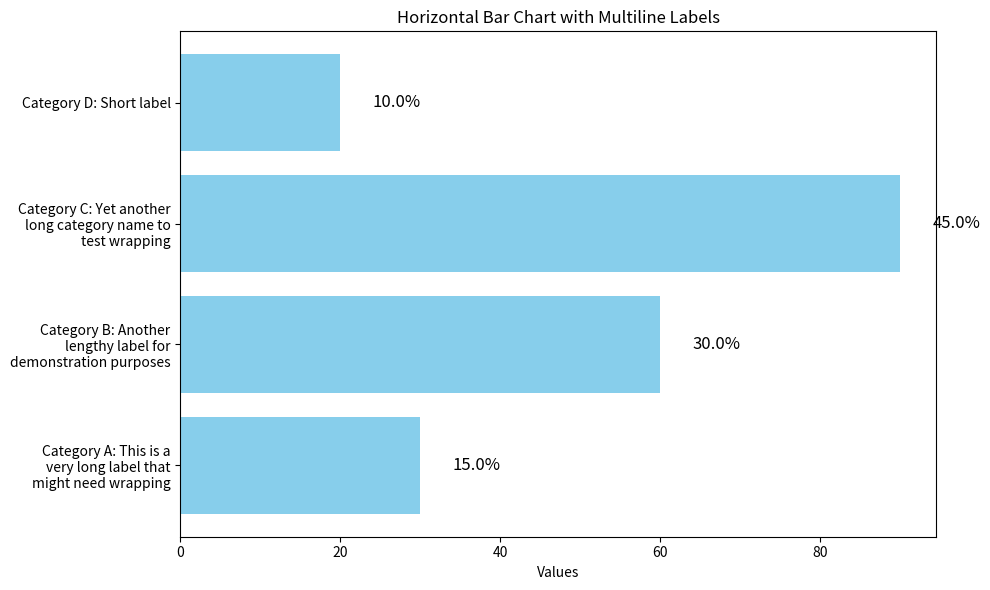

This figure's Python source:
import matplotlib.pyplot as plt
import numpy as np
import textwrap

# Example data with long labels
categories = [
    'Category A: This is a very long label that might need wrapping', 
    'Category B: Another lengthy label for demonstration purposes', 
    'Category C: Yet another long category name to test wrapping', 
    'Category D: Short label'
]
values = np.array([30, 60, 90, 20])

# Wrap the labels to a desired width (in characters)
wrapped_categories = [ "\n".join(textwrap.wrap(label, width=25)) for label in categories ]

# Compute relative fractions
total = values.sum()
fractions = values / total

# Create horizontal bar chart
fig, ax = plt.subplots(figsize=(10, 6))
bars = ax.barh(wrapped_categories, values, color='skyblue')

# Add annotations for the relative fraction
for bar, fraction in zip(bars, fractions):
    ax.text(bar.get_width() + total * 0.02,
            bar.get_y() + bar.get_height() / 2, 
            f"{fraction:.1%}", 
            va='center', ha='left', fontsize=12, color='black')

ax.set_xlabel('Values')
ax.set_title('Horizontal Bar Chart with Multiline Labels')
plt.tight_layout()
plt.show()


